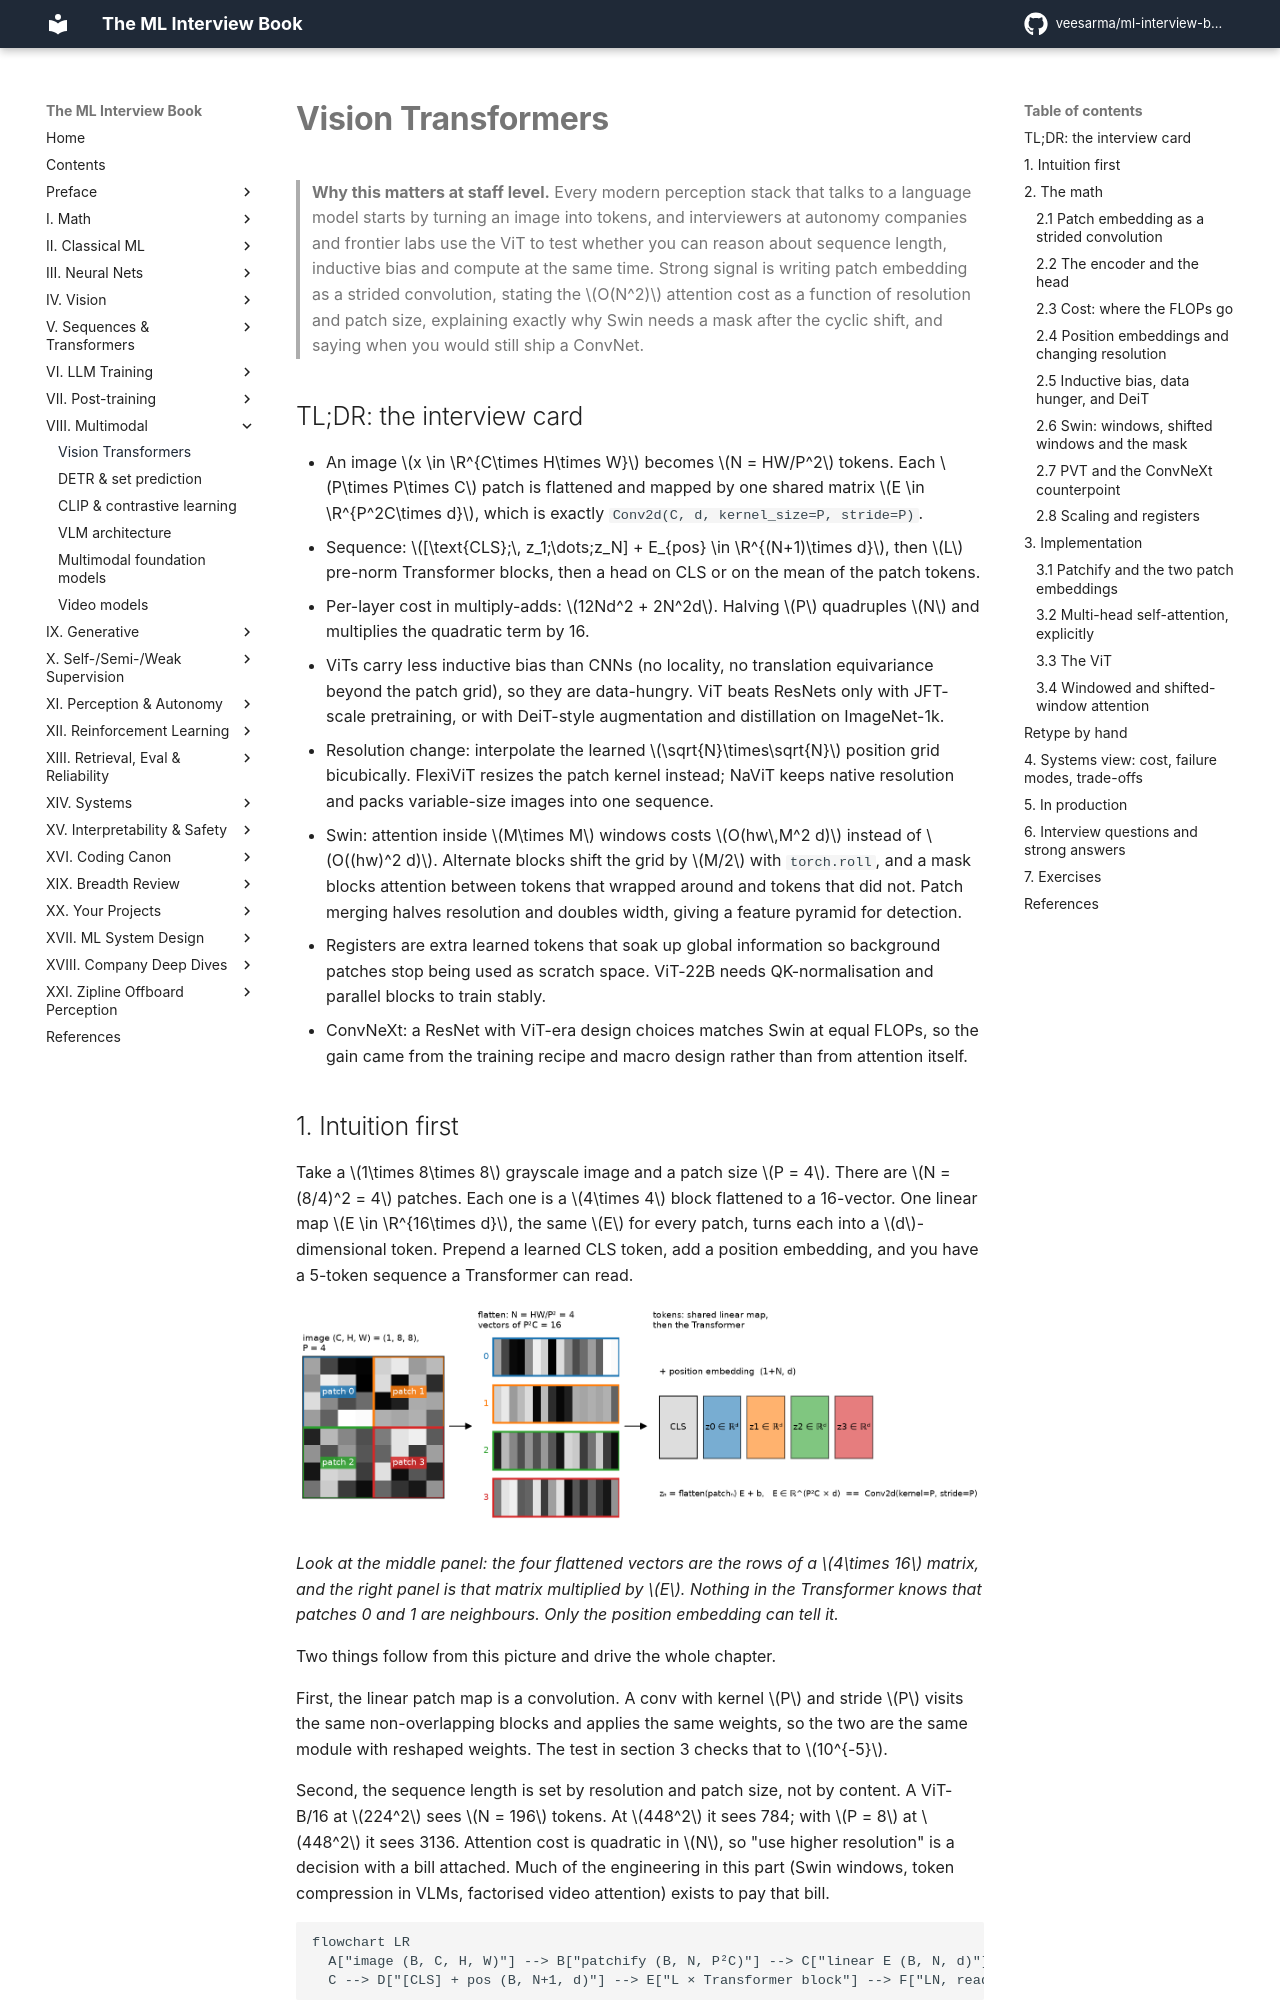

repository: veesarma/ml-interview-book · page: part08-multimodal/01-vision-transformers/index.html · generator: mkdocs

# Vision Transformers

> **Why this matters at staff level.** Every modern perception stack that talks to a
> language model starts by turning an image into tokens, and interviewers at autonomy
> companies and frontier labs use the ViT to test whether you can reason about sequence
> length, inductive bias and compute at the same time. Strong signal is writing patch
> embedding as a strided convolution, stating the $O(N^2)$ attention cost as a function of
> resolution and patch size, explaining exactly why Swin needs a mask after the cyclic
> shift, and saying when you would still ship a ConvNet.

## TL;DR: the interview card

- An image $x \in \R^{C\times H\times W}$ becomes $N = HW/P^2$ tokens. Each $P\times P\times C$
  patch is flattened and mapped by one shared matrix $E \in \R^{P^2C\times d}$, which is
  exactly `Conv2d(C, d, kernel_size=P, stride=P)`.
- Sequence: $[\text{CLS};\, z_1;\dots;z_N] + E_{pos} \in \R^{(N+1)\times d}$, then $L$ pre-norm
  Transformer blocks, then a head on CLS or on the mean of the patch tokens.
- Per-layer cost in multiply-adds: $12Nd^2 + 2N^2d$. Halving $P$ quadruples $N$ and
  multiplies the quadratic term by 16.
- ViTs carry less inductive bias than CNNs (no locality, no translation equivariance beyond
  the patch grid), so they are data-hungry. ViT beats ResNets only with JFT-scale
  pretraining, or with DeiT-style augmentation and distillation on ImageNet-1k.
- Resolution change: interpolate the learned $\sqrt{N}\times\sqrt{N}$ position grid
  bicubically. FlexiViT resizes the patch kernel instead; NaViT keeps native resolution and
  packs variable-size images into one sequence.
- Swin: attention inside $M\times M$ windows costs $O(hw\,M^2 d)$ instead of $O((hw)^2 d)$.
  Alternate blocks shift the grid by $M/2$ with `torch.roll`, and a mask blocks attention
  between tokens that wrapped around and tokens that did not. Patch merging halves
  resolution and doubles width, giving a feature pyramid for detection.
- Registers are extra learned tokens that soak up global information so background patches
  stop being used as scratch space. ViT-22B needs QK-normalisation and parallel blocks to
  train stably.
- ConvNeXt: a ResNet with ViT-era design choices matches Swin at equal FLOPs, so the gain
  came from the training recipe and macro design rather than from attention itself.

## 1. Intuition first

Take a $1\times 8\times 8$ grayscale image and a patch size $P = 4$. There are
$N = (8/4)^2 = 4$ patches. Each one is a $4\times 4$ block flattened to a 16-vector. One
linear map $E \in \R^{16\times d}$, the same $E$ for every patch, turns each into a
$d$-dimensional token. Prepend a learned CLS token, add a position embedding, and you have
a 5-token sequence a Transformer can read.

![Patchification of an 8x8 image into four 4x4 patches, then four tokens plus CLS](../assets/figures/part08_patchification.png){ width="760" }

*Look at the middle panel: the four flattened vectors are the rows of a $4\times 16$ matrix,
and the right panel is that matrix multiplied by $E$. Nothing in the Transformer knows that
patches 0 and 1 are neighbours. Only the position embedding can tell it.*

Two things follow from this picture and drive the whole chapter.

First, the linear patch map is a convolution. A conv with kernel $P$ and stride $P$ visits
the same non-overlapping blocks and applies the same weights, so the two are the same
module with reshaped weights. The test in section 3 checks that to $10^{-5}$.

Second, the sequence length is set by resolution and patch size, not by content. A ViT-B/16
at $224^2$ sees $N = 196$ tokens. At $448^2$ it sees 784; with $P = 8$ at $448^2$ it sees
3136. Attention cost is quadratic in $N$, so "use higher resolution" is a decision with a
bill attached. Much of the engineering in this part (Swin windows, token compression in
VLMs, factorised video attention) exists to pay that bill.

```mermaid
flowchart LR
  A["image (B, C, H, W)"] --> B["patchify (B, N, P²C)"] --> C["linear E (B, N, d)"]
  C --> D["[CLS] + pos (B, N+1, d)"] --> E["L × Transformer block"] --> F["LN, read CLS (B, d)"] --> G["head (B, K)"]
```

## 2. The math
